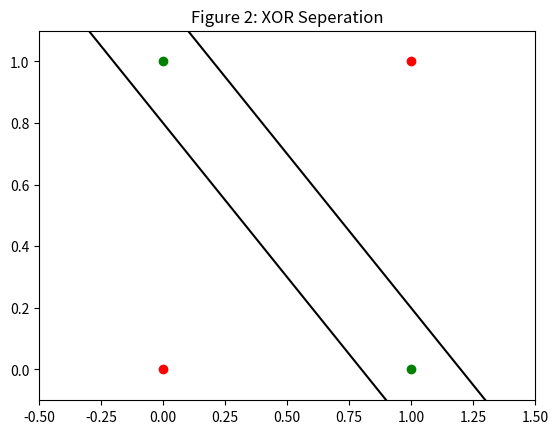

Reproduce this figure in Python.
import matplotlib.pyplot as plt
import numpy as np

fig, ax = plt.subplots()
xmin, xmax = -0.5, 1.5
X = np.arange(xmin, xmax, 0.1)
ax.scatter(0, 0, color="r")
ax.scatter(0, 1, color="g")
ax.scatter(1, 0, color="g")
ax.scatter(1, 1, color="r")
ax.set_xlim([xmin, xmax])
ax.set_ylim([-0.1, 1.1])
ax.set_title("Figure 2: XOR Seperation")
m = -1
ax.plot(X, m * X + 1.2, label="decision boundary", color = "k")
ax.plot(X, m * X + 0.8, label="decision boundary", color = "k")
plt.show()